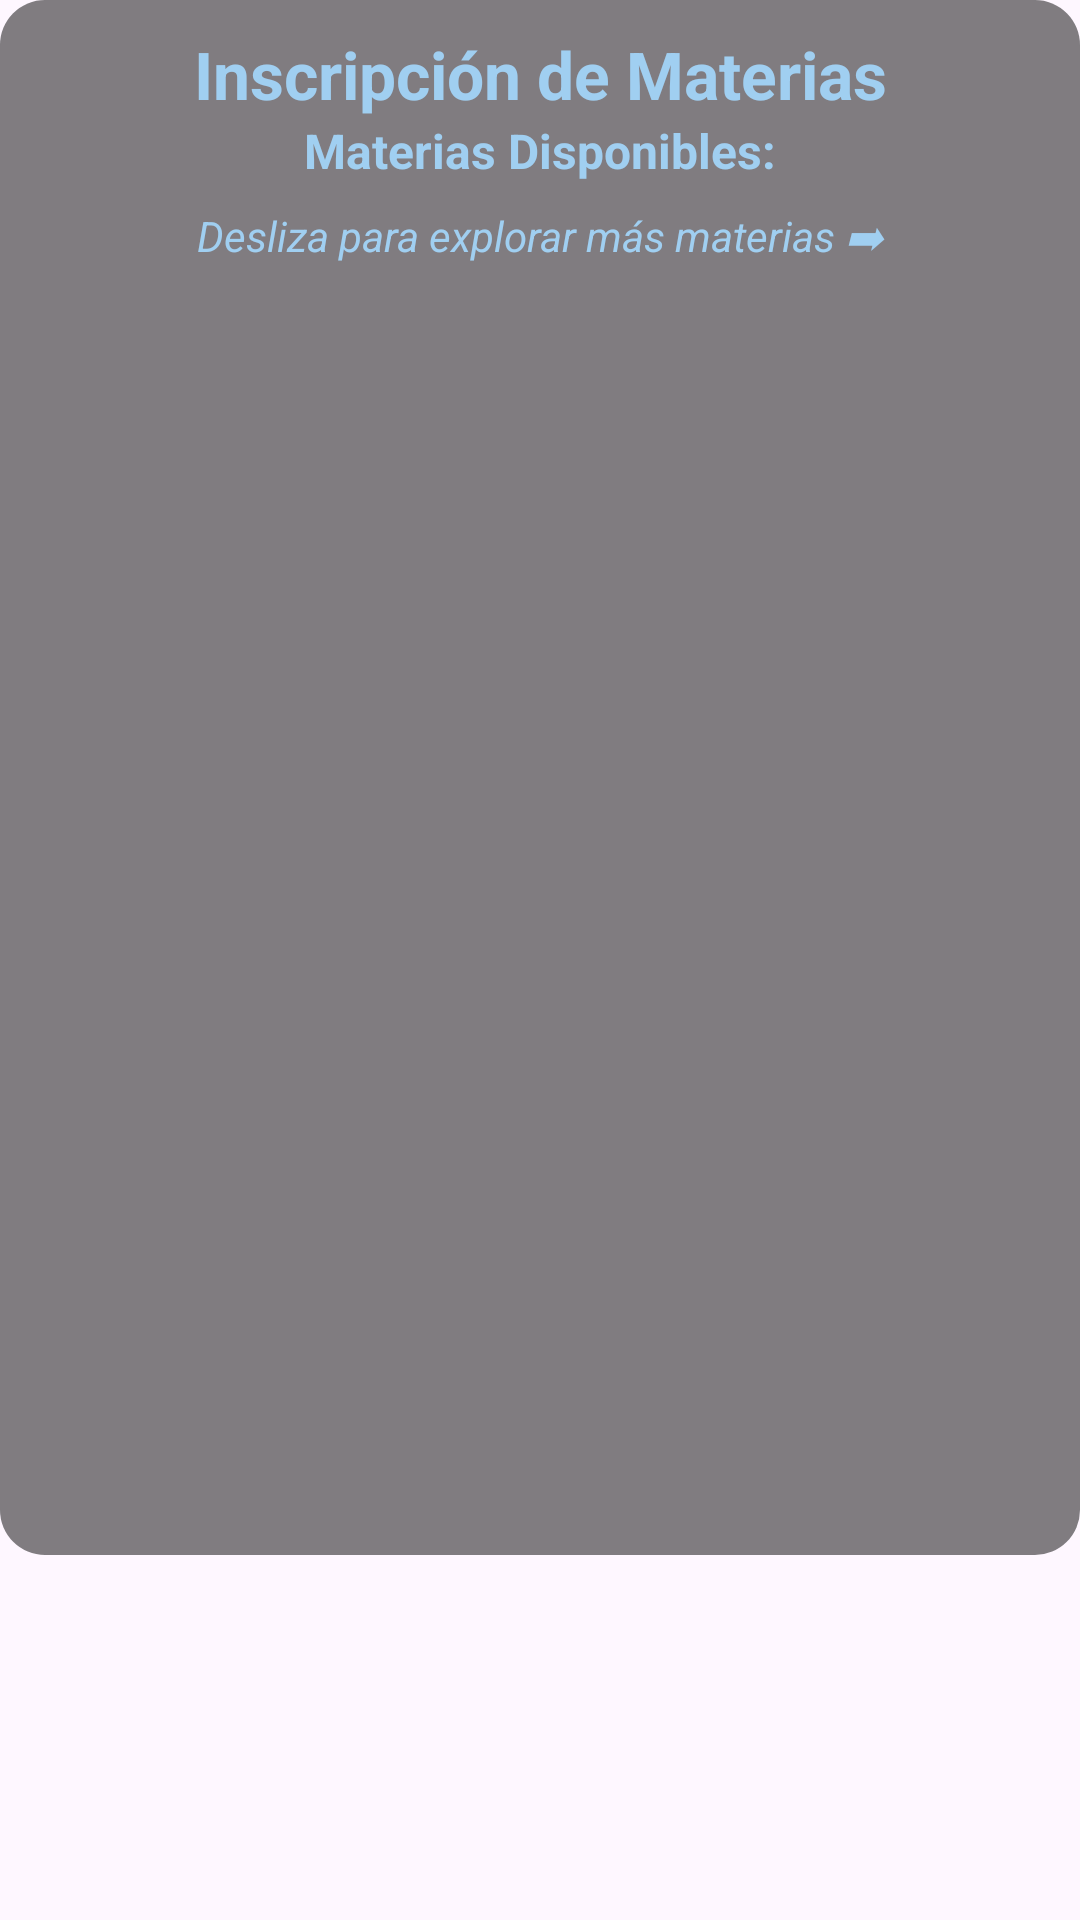

The Android layout XML behind this screen, and the referenced resources:
<!-- AndroidManifest.xml: application theme Theme.SmartLearn -->
<!-- res/layout/fragment_agregar_materia.xml -->
<?xml version="1.0" encoding="utf-8"?>
<LinearLayout xmlns:android="http://schemas.android.com/apk/res/android"
    xmlns:tools="http://schemas.android.com/tools"
    android:layout_width="match_parent"
    android:layout_height="match_parent"
    xmlns:app="http://schemas.android.com/apk/res-auto"
    android:orientation="vertical"
    tools:context=".ui.principal.combo.agregarmateria.AgregarMateriaFragment">

    <LinearLayout
        android:layout_width="match_parent"
        android:layout_height="wrap_content"
        android:background="@drawable/bg_esquinas_redondeadas_fondo"
        android:orientation="vertical"
        android:padding="10dp">

        <TextView
            android:layout_width="match_parent"
            android:layout_height="wrap_content"
            android:gravity="center"
            android:text="Inscripción de Materias"
            android:textColor="@color/acento"
            android:textSize="22sp"
            android:textStyle="bold" />

        <TextView
            android:layout_width="match_parent"
            android:layout_height="wrap_content"
            android:gravity="center"
            android:text="Materias Disponibles:"
            android:textColor="@color/acento"
            android:textSize="16sp"
            android:textStyle="bold" />

        <TextView
            android:layout_width="match_parent"
            android:layout_height="wrap_content"
            android:gravity="center"
            android:layout_marginTop="8dp"
            android:text="Desliza para explorar más materias ➡"
            android:textColor="@color/acento"
            android:textSize="14sp"
            android:textStyle="italic" />

        <androidx.viewpager2.widget.ViewPager2
            android:id="@+id/viewPagerMaterias"
            android:layout_width="match_parent"
            android:layout_height="400dp"
            android:layout_marginTop="20dp"
            android:clipToPadding="false"
            android:paddingStart="80dp"
            android:paddingEnd="80dp"
            android:clipChildren="false" />



    </LinearLayout>

</LinearLayout>
<!-- resources referenced by this layout -->
<resources>
  <color name="acento">#A0CFF1</color>
  <!-- drawable bg_esquinas_redondeadas_fondo (drawable) -->
  <?xml version="1.0" encoding="utf-8"?>
  <shape xmlns:android="http://schemas.android.com/apk/res/android"
      android:shape="rectangle">
      <solid android:color="#7F000000" />
      <corners android:radius="15dp" />
  </shape>
  <style name="Theme.SmartLearn" parent="Base.Theme.SmartLearn" />
  <style name="Base.Theme.SmartLearn" parent="Theme.Material3.DayNight.NoActionBar">
          
          
          <item name="fontFamily">@font/space_grotesk</item>
          <item name="android:statusBarColor">@color/black</item>
          <item name="android:windowLightStatusBar">false</item>
      </style>
  <color name="black">#FF000000</color>
</resources>
